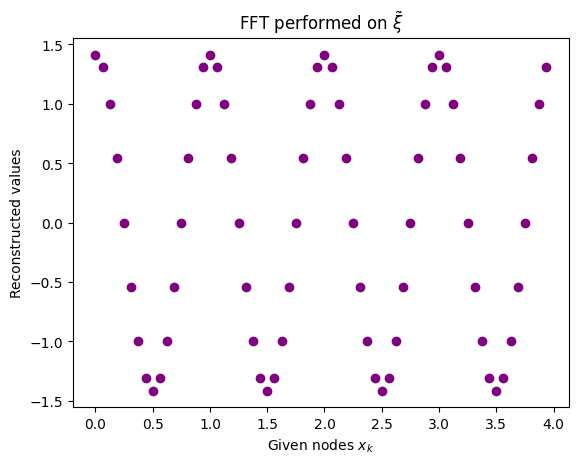

Generate this figure with matplotlib:
"""
Exploring Classical and Quantum Fourier Transforms: A Practical Comparative Perspective utilizing IBM Quantum Platform
File: test_2-2.py
[redacted]
Date: 05.09.2023
Description: Extra check-in's for classical analysis performed for Problem 2 in Section 4.5.
"""

import numpy as np
import matplotlib.pyplot as plt
import matplotlib as mpl
from scipy import fft
mpl.rcParams.update(mpl.rcParamsDefault)

x = [4*k/64 for k in range(64)]
f = np.zeros(64, dtype=complex)

a = 1/np.sqrt(2)
f[4] = a
f[60] = a
#print(np.sum(f**2))

f2 = fft.fft(f)

plt.scatter(x, np.real(f2), c="purple")
plt.xlabel(r"Given nodes $x_k$")
plt.ylabel(r"Reconstructed values")
plt.title(r"FFT performed on $\tilde{\xi}$")
plt.show()